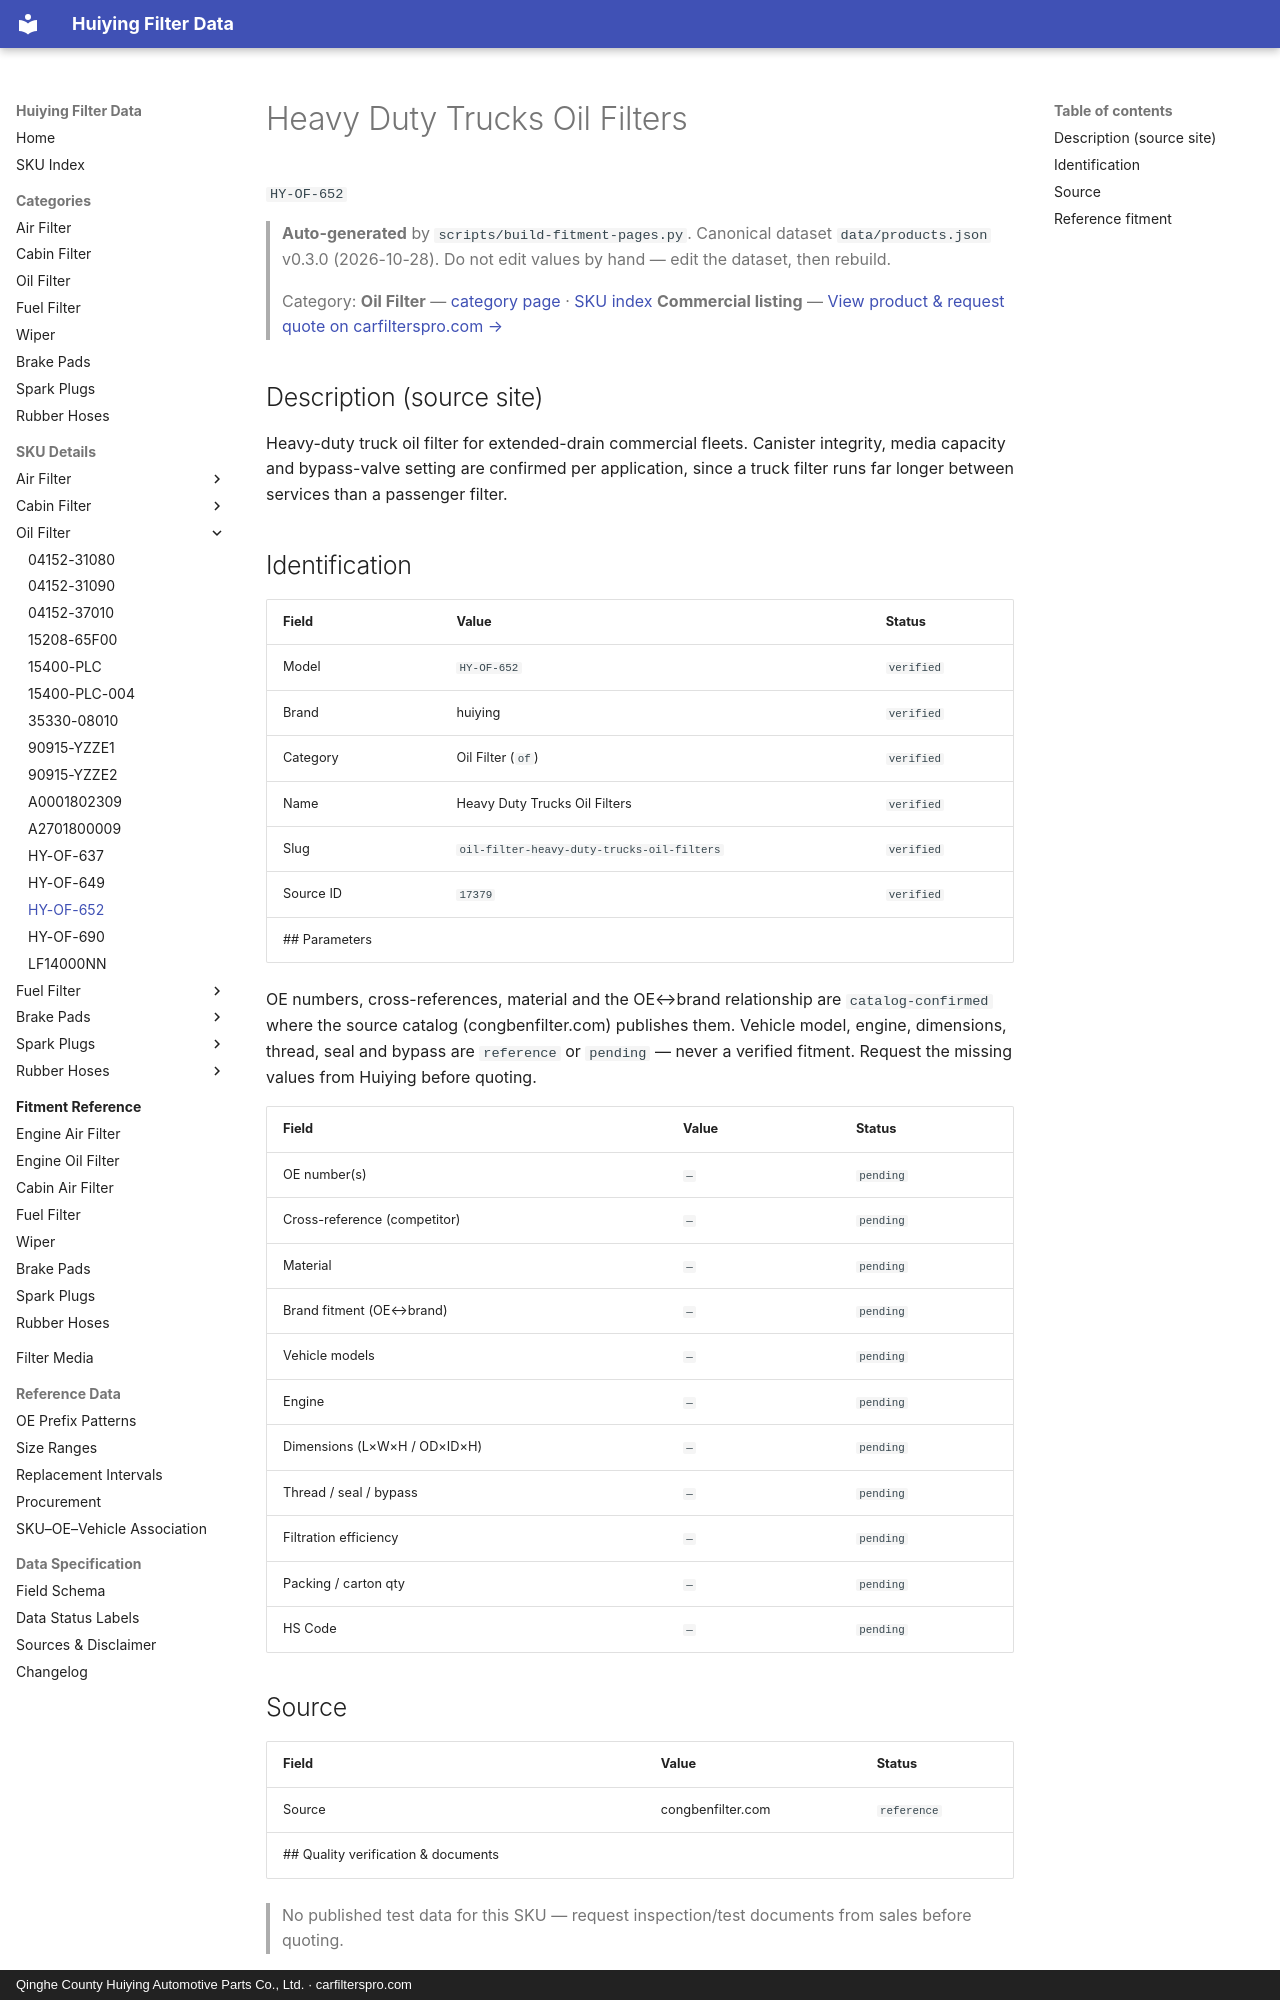

repository: martinxionbiotech-max/data.huiying · page: products/HY-OF-652/index.html · generator: mkdocs · copyright: Qinghe County Huiying Automotive Parts Co., Ltd. · carfilterspro.com

# Heavy Duty Trucks Oil Filters

`HY-OF-652`

> **Auto-generated** by `scripts/build-fitment-pages.py`. Canonical dataset `data/products.json` v0.3.0 (2026-10-28). Do not edit values by hand — edit the dataset, then rebuild.

> Category: **Oil Filter** — [category page](oil-filter.md) · [SKU index](index.md)
> **Commercial listing** — [View product &amp; request quote on carfilterspro.com →](https://carfilterspro.com/products/oil-filter/)

## Description (source site)

Heavy-duty truck oil filter for extended-drain commercial fleets. Canister integrity, media capacity and bypass-valve setting are confirmed per application, since a truck filter runs far longer between services than a passenger filter.

## Identification

| Field | Value | Status |
|---|---|---|
| Model | `HY-OF-652` | `verified` |
| Brand | huiying | `verified` |
| Category | Oil Filter (`of`) | `verified` |
| Name | Heavy Duty Trucks Oil Filters | `verified` |
| Slug | `oil-filter-heavy-duty-trucks-oil-filters` | `verified` |
| Source ID | `17379` | `verified` |
## Parameters

OE numbers, cross-references, material and the OE↔brand relationship are `catalog-confirmed` where the source catalog (congbenfilter.com) publishes them. Vehicle model, engine, dimensions, thread, seal and bypass are `reference` or `pending` — never a verified fitment. Request the missing values from Huiying before quoting.

| Field | Value | Status |
|---|---|---|
| OE number(s) | `—` | `pending` |
| Cross-reference (competitor) | `—` | `pending` |
| Material | `—` | `pending` |
| Brand fitment (OE↔brand) | `—` | `pending` |
| Vehicle models | `—` | `pending` |
| Engine | `—` | `pending` |
| Dimensions (L×W×H / OD×ID×H) | `—` | `pending` |
| Thread / seal / bypass | `—` | `pending` |
| Filtration efficiency | `—` | `pending` |
| Packing / carton qty | `—` | `pending` |
| HS Code | `—` | `pending` |

## Source

| Field | Value | Status |
|---|---|---|
| Source | congbenfilter.com | `reference` |
